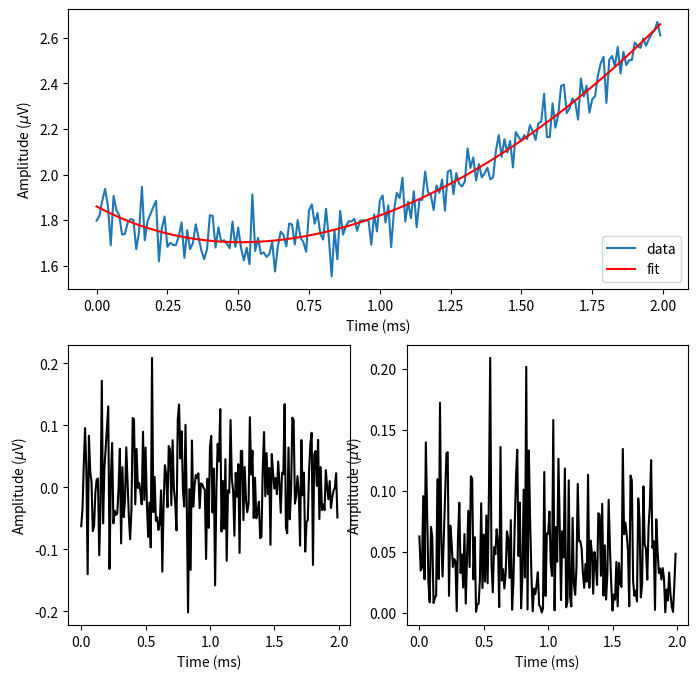

This figure's Python source:
# Curve fitting
import numpy as np
from scipy.optimize import curve_fit
from matplotlib import pyplot as plt

def func(x, a, b, c):
    return a + np.exp(x/b) + np.exp(x/c)

step = 0.01
t = np.arange(0, 2, step)
dc = -0.4
T1 = 0.8
T2 = 2

# noisy signal
sig = dc + np.exp(-t/T1) + np.exp(t/T2) + 0.3*np.random.normal(0.9, 0.2, size=t.size)

popt, pcov = curve_fit(func, t, sig, bounds=([-np.inf, -np.inf, 0], [np.inf, 0, np.inf]))


plt.figure('test_figure', figsize=(8, 8), dpi=200)

plt.subplot2grid((2,2), (0,0), colspan=2)
plt.plot(t, sig, label='data')
plt.plot(t, func(t, *popt), 'r-', label='fit')
plt.legend(loc = 'lower right')
plt.xlabel('Time (ms)')
plt.ylabel('Amplitude ($\mu$V)')
plt.subplot2grid((2,2), (1,0))
plt.plot(t, sig - func(t, *popt), 'k')
plt.xlabel('Time (ms)')
plt.ylabel('Amplitude ($\mu$V)')

plt.subplot2grid((2,2), (1,1))
plt.plot(t, abs(sig - func(t, *popt)), 'k')
plt.xlabel('Time (ms)')
plt.ylabel('Amplitude ($\mu$V)')

#plt.subplots_adjust(left=0.1, bottom=0.2, right=1.5, top=1.5, wspace=0.24, hspace=0.3)
plt.savefig("test_figure.png")

# plt.show() should be always the last line associated with a plot
plt.show()
